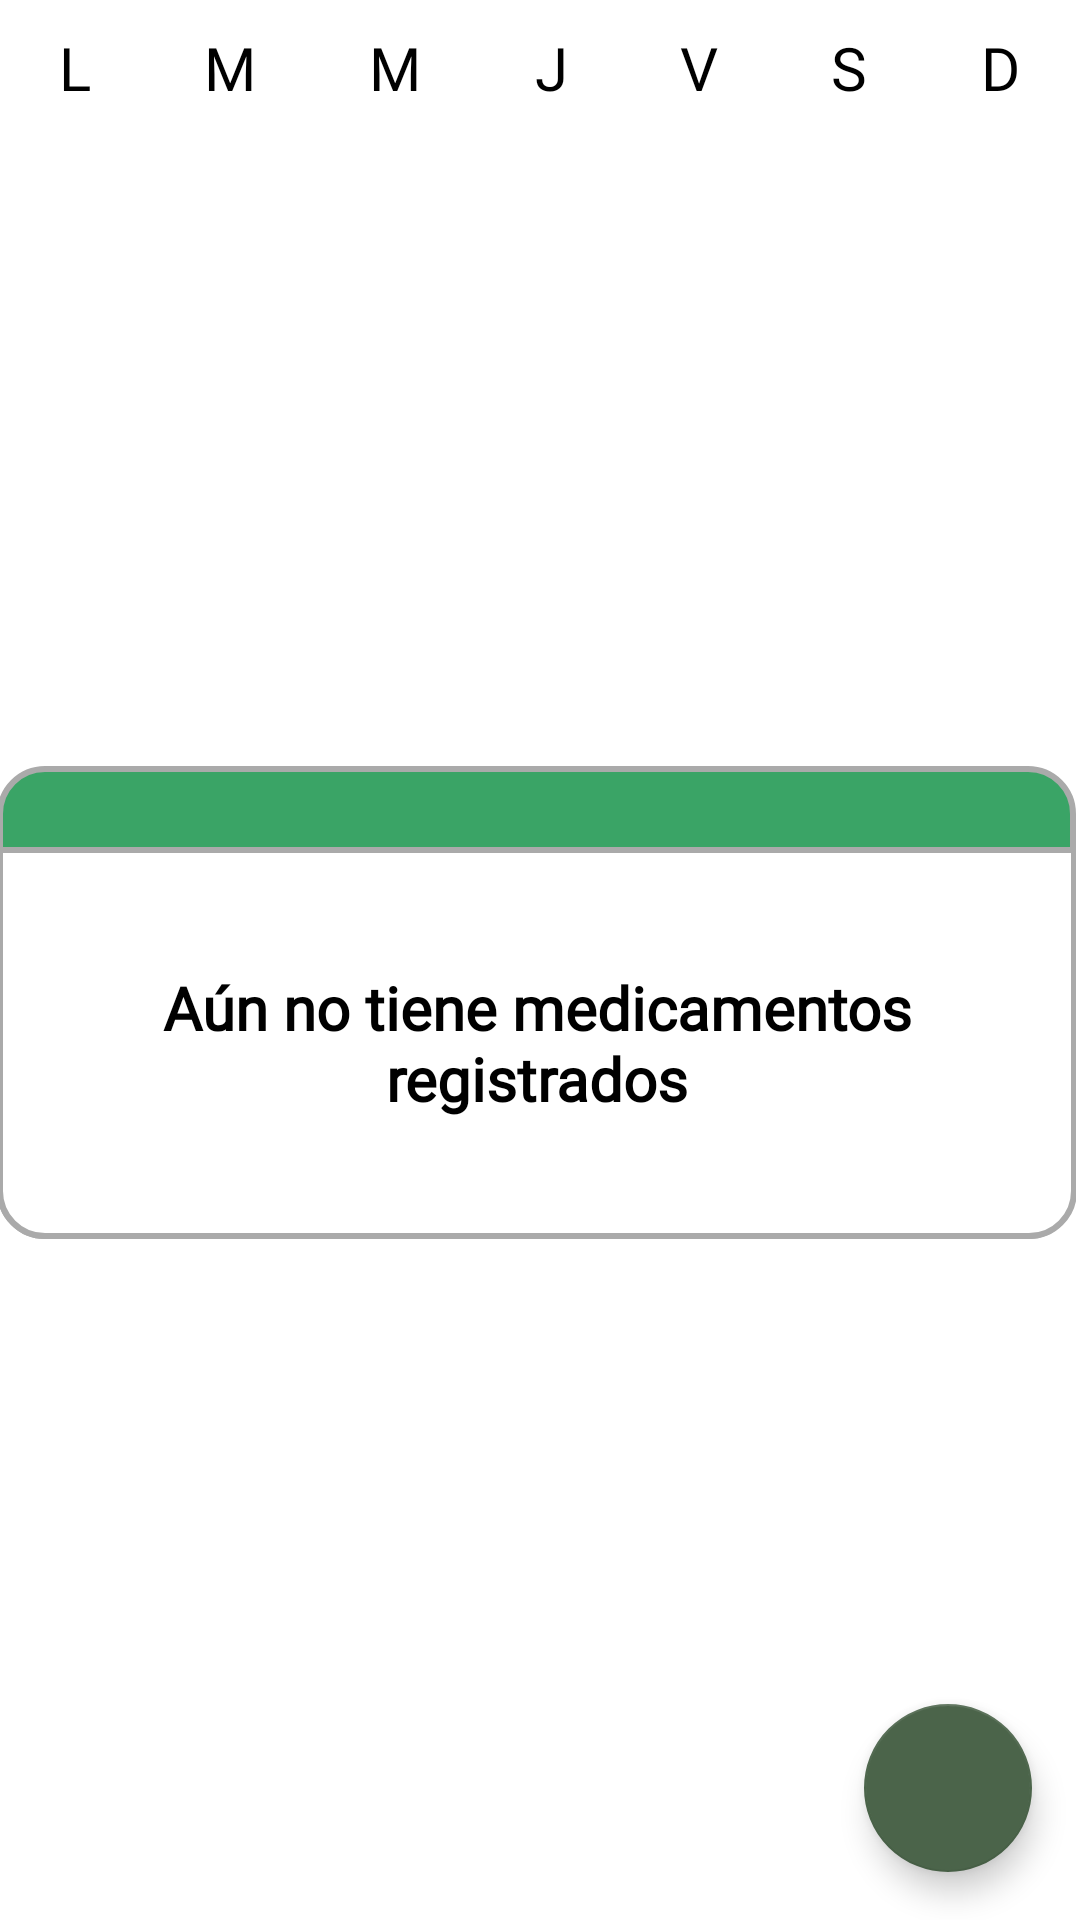

Write the Android layout XML for this screen, with the resource values it uses.
<!-- AndroidManifest.xml: application theme Theme.Kiwipillsapp -->
<!-- res/layout/activity_weekly_view.xml -->
<?xml version="1.0" encoding="utf-8"?>
<androidx.constraintlayout.widget.ConstraintLayout xmlns:android="http://schemas.android.com/apk/res/android"
    xmlns:app="http://schemas.android.com/apk/res-auto"
    xmlns:tools="http://schemas.android.com/tools"
    android:layout_width="match_parent"
    android:layout_height="match_parent">

    <LinearLayout
        android:id="@+id/linearLayout4"
        android:layout_width="0dp"
        android:layout_height="wrap_content"
        android:layout_marginStart="1dp"
        android:layout_marginTop="1dp"
        android:layout_marginEnd="1dp"
        android:orientation="horizontal"
        app:layout_constraintEnd_toEndOf="parent"
        app:layout_constraintStart_toStartOf="parent"
        app:layout_constraintTop_toTopOf="parent">

        <TextView
            android:id="@+id/lbl_lun_awv"
            android:layout_width="wrap_content"
            android:layout_height="wrap_content"
            android:layout_weight="1"
            android:background="@color/white"
            android:fontFamily="@font/quicksand_bold"
            android:paddingTop="8dp"
            android:paddingBottom="8dp"
            android:text="L"
            android:textAlignment="center"
            android:textColor="@color/black"
            android:textSize="20sp" />

        <TextView
            android:id="@+id/lbl_mar_awv"
            android:layout_width="wrap_content"
            android:layout_height="wrap_content"
            android:layout_weight="1"
            android:background="@color/white"
            android:fontFamily="@font/quicksand_bold"
            android:paddingTop="8dp"
            android:paddingBottom="8dp"
            android:text="M"
            android:textAlignment="center"
            android:textColor="@color/black"
            android:textSize="20sp" />

        <TextView
            android:id="@+id/lbl_mie_awv"
            android:layout_width="wrap_content"
            android:layout_height="wrap_content"
            android:layout_weight="1"
            android:background="@color/white"
            android:fontFamily="@font/quicksand_bold"
            android:paddingTop="8dp"
            android:paddingBottom="8dp"
            android:text="M"
            android:textAlignment="center"
            android:textColor="@color/black"
            android:textSize="20sp" />

        <TextView
            android:id="@+id/labl_jue_awv"
            android:layout_width="wrap_content"
            android:layout_height="wrap_content"
            android:layout_weight="1"
            android:background="@color/white"
            android:fontFamily="@font/quicksand_bold"
            android:paddingTop="8dp"
            android:paddingBottom="8dp"
            android:text="J"
            android:textAlignment="center"
            android:textColor="@color/black"
            android:textSize="20sp" />

        <TextView
            android:id="@+id/lbl_vie_awv"
            android:layout_width="wrap_content"
            android:layout_height="wrap_content"
            android:layout_weight="1"
            android:background="@color/white"
            android:fontFamily="@font/quicksand_bold"
            android:paddingTop="8dp"
            android:paddingBottom="8dp"
            android:text="V"
            android:textAlignment="center"
            android:textColor="@color/black"
            android:textSize="20sp" />

        <TextView
            android:id="@+id/lbl_sab_awv"
            android:layout_width="wrap_content"
            android:layout_height="wrap_content"
            android:layout_weight="1"
            android:background="@color/white"
            android:fontFamily="@font/quicksand_bold"
            android:paddingTop="8dp"
            android:paddingBottom="8dp"
            android:text="S"
            android:textAlignment="center"
            android:textColor="@color/black"
            android:textSize="20sp" />

        <TextView
            android:id="@+id/lbl_dom_awv"
            android:layout_width="wrap_content"
            android:layout_height="wrap_content"
            android:layout_weight="1"
            android:background="@color/white"
            android:fontFamily="@font/quicksand_bold"
            android:paddingTop="8dp"
            android:paddingBottom="8dp"
            android:text="D"
            android:textAlignment="center"
            android:textColor="@color/black"
            android:textSize="20sp" />

    </LinearLayout>

    <LinearLayout
        android:id="@+id/no_meds_item_WeeklyView"
        android:layout_width="wrap_content"
        android:layout_height="wrap_content"
        android:layout_marginLeft="15dp"
        android:layout_marginRight="18dp"
        android:background="@drawable/round_black_border_white_bg"
        android:orientation="vertical"
        android:visibility="visible"
        app:layout_constraintBottom_toBottomOf="@+id/rcListMedicament_awv"
        app:layout_constraintEnd_toEndOf="parent"
        app:layout_constraintStart_toStartOf="parent"
        app:layout_constraintTop_toBottomOf="@+id/linearLayout4">

        <TextView
            android:layout_width="match_parent"
            android:layout_height="wrap_content"
            android:fontFamily="@font/quicksand_bold"
            android:textAlignment="center"
            android:textColor="@color/white"
            android:textSize="20sp" />

        <LinearLayout
            android:layout_width="match_parent"
            android:layout_height="match_parent"
            android:background="@drawable/bottom_round_corners"
            android:orientation="horizontal"
            android:paddingTop="40dp"
            android:paddingBottom="40dp"
            android:paddingLeft="20dp"
            android:paddingRight="20dp">

            <TextView
                android:id="@+id/textView8"
                android:layout_width="wrap_content"
                android:layout_height="wrap_content"
                android:layout_weight="1"
                android:background="@color/white"
                android:fontFamily="@font/quicksand_bold"
                android:text="@string/no_meds"
                android:textAlignment="center"
                android:textColor="#000000"
                android:textSize="20sp"
                android:textStyle="bold" />
        </LinearLayout>
    </LinearLayout>

    <androidx.recyclerview.widget.RecyclerView
        android:id="@+id/rcListMedicament_awv"
        android:layout_width="match_parent"
        android:layout_height="0dp"
        android:layout_marginStart="8dp"
        android:layout_marginEnd="8dp"
        android:layout_marginBottom="16dp"
        app:layout_constraintBottom_toBottomOf="parent"
        app:layout_constraintEnd_toEndOf="parent"
        app:layout_constraintStart_toStartOf="parent"
        app:layout_constraintTop_toBottomOf="@+id/linearLayout4"
        tools:itemCount="5"
        tools:listitem="@layout/item_compact_medicament">

    </androidx.recyclerview.widget.RecyclerView>

    <com.google.android.material.floatingactionbutton.FloatingActionButton
        android:id="@+id/btn_addmedmain"
        android:layout_width="wrap_content"
        android:layout_height="wrap_content"
        android:layout_marginEnd="16dp"
        android:layout_marginBottom="16dp"
        android:background="@drawable/round_darkgreen_edittext"
        android:clickable="true"
        android:contentDescription="@string/lbl_add"
        android:ems="10"
        android:fontFamily="@font/quicksand"
        android:hint="@string/lbl_search"
        android:inputType="textPersonName"
        android:minHeight="48dp"
        android:textAlignment="center"
        android:textColor="@color/gray"
        android:textColorHint="@color/gray"
        android:textSize="20sp"
        android:textStyle="bold"
        app:backgroundTint="@color/dark_green"
        app:layout_constraintBottom_toBottomOf="parent"
        app:layout_constraintEnd_toEndOf="parent"
        app:srcCompat="@drawable/ic_add_24" />

</androidx.constraintlayout.widget.ConstraintLayout>
<!-- res/layout/item_compact_medicament.xml (included above) -->
<?xml version="1.0" encoding="utf-8"?>
<FrameLayout xmlns:android="http://schemas.android.com/apk/res/android"
    xmlns:app="http://schemas.android.com/apk/res-auto"
    xmlns:tools="http://schemas.android.com/tools"
    android:layout_width="match_parent"
    android:layout_height="wrap_content"
    android:layout_margin="8dp">

    <LinearLayout
        android:layout_width="match_parent"
        android:layout_height="match_parent"
        android:background="@drawable/round_black_content"
        android:orientation="vertical">

        <TextView
            android:id="@+id/lbl_hour_icm"
            android:layout_width="match_parent"
            android:layout_height="wrap_content"
            android:background="@color/kiwi_green"
            android:fontFamily="@font/quicksand_bold"
            android:text="14:00"
            android:textAlignment="center"
            android:textColor="@color/white"
            android:textSize="20sp" />

        <LinearLayout
            android:layout_width="match_parent"
            android:layout_height="wrap_content"
            android:gravity="center"
            android:orientation="horizontal"
            android:paddingStart="8dp"
            android:paddingEnd="8dp"
            android:paddingBottom="8dp">

            <de.hdodenhof.circleimageview.CircleImageView
                android:id="@+id/img_pillbox_item"
                android:layout_width="50dp"
                android:layout_height="50dp"
                android:layout_marginStart="8dp"
                android:layout_marginEnd="8dp"
                android:src="@mipmap/ic_logo_kiwi_round" />

            <LinearLayout
                android:layout_width="225dp"
                android:layout_height="wrap_content"
                android:layout_marginStart="8dp"
                android:layout_marginEnd="8dp"
                android:layout_weight="1"
                android:orientation="vertical">

                <TextView
                    android:id="@+id/lbl_title_icm"
                    android:layout_width="match_parent"
                    android:layout_height="wrap_content"
                    android:fontFamily="@font/quicksand_bold"
                    android:text="Paracetamol"
                    android:textColor="@color/black"
                    android:textStyle="bold" />

                <TextView
                    android:id="@+id/lbl_description_icm"
                    android:layout_width="match_parent"
                    android:layout_height="wrap_content"
                    android:fontFamily="@font/quicksand"
                    android:singleLine="false"
                    android:text="medicamento para dolor de cabeza intenso o leve, solo es texto para rellenar" />
            </LinearLayout>

            <LinearLayout
                android:layout_width="wrap_content"
                android:layout_height="match_parent"
                android:gravity="center"
                android:orientation="horizontal">

                <ImageView
                    android:id="@+id/btn_edit_med_cmp"
                    android:layout_width="wrap_content"
                    android:layout_height="wrap_content"
                    android:layout_weight="1"
                    android:src="@drawable/ic_edit_24" />

                <ImageView
                    android:id="@+id/btn_delete_icm"
                    android:layout_width="wrap_content"
                    android:layout_height="wrap_content"
                    android:layout_weight="1"
                    android:paddingStart="8dp"
                    android:src="@drawable/ic_cancel_24" />

            </LinearLayout>

            <TextView
                android:id="@+id/txt_med_id"
                android:layout_width="21dp"
                android:layout_height="33dp"
                android:layout_weight="1"
                android:text="TextView"
                android:visibility="invisible" />

        </LinearLayout>
    </LinearLayout>
</FrameLayout>
<!-- resources referenced by this layout -->
<resources>
  <color name="black">#FF000000</color>
  <color name="dark_green">#4B644A</color>
  <color name="gray">#DFDFDF</color>
  <color name="kiwi_green">#3AA466</color>
  <color name="white">#FFFFFFFF</color>
  <!-- drawable bottom_round_corners (drawable) -->
  <?xml version="1.0" encoding="utf-8"?>
  <shape xmlns:android="http://schemas.android.com/apk/res/android"
      android:shape="rectangle"
      android:padding="10dp">
  
      <solid android:color="@color/white" />
      <corners
          android:bottomRightRadius="15dp"
          android:bottomLeftRadius="15dp" />
  
      <stroke android:width="2dp" android:color="@android:color/darker_gray"/>
  
  </shape>
  <!-- drawable ic_edit_24 (drawable) -->
  <vector xmlns:android="http://schemas.android.com/apk/res/android"
      android:width="24dp"
      android:height="24dp"
      android:viewportWidth="24"
      android:viewportHeight="24"
      android:tint="@color/kiwi_green">
    <path
        android:fillColor="@android:color/white"
        android:pathData="M3,17.25V21h3.75L17.81,9.94l-3.75,-3.75L3,17.25zM20.71,7.04c0.39,-0.39 0.39,-1.02 0,-1.41l-2.34,-2.34c-0.39,-0.39 -1.02,-0.39 -1.41,0l-1.83,1.83 3.75,3.75 1.83,-1.83z"/>
  </vector>
  <!-- drawable round_black_border_white_bg (drawable) -->
  <?xml version="1.0" encoding="utf-8"?>
  <shape xmlns:android="http://schemas.android.com/apk/res/android"
      android:shape="rectangle"
      android:padding="10dp">
  
      <solid android:color="@color/kiwi_green" />
      <corners
          android:bottomRightRadius="15dp"
          android:bottomLeftRadius="15dp"
          android:topLeftRadius="15dp"
          android:topRightRadius="15dp" />
  
      <stroke android:width="2dp" android:color="@android:color/darker_gray"/>
  
  </shape>
  <!-- drawable round_black_content (drawable) -->
  <?xml version="1.0" encoding="utf-8"?>
  <shape
      xmlns:android="http://schemas.android.com/apk/res/android"
      android:shape="rectangle" >
      <corners
          android:radius="5dp"/>
  
      <stroke
          android:width="2dp"
          android:color="@android:color/darker_gray"/>
  </shape>
  <!-- drawable round_darkgreen_edittext (drawable) -->
  <?xml version="1.0" encoding="utf-8"?>
  <shape xmlns:android="http://schemas.android.com/apk/res/android"
      android:shape="rectangle"
      android:padding="10dp">
  
      <solid android:color="@color/dark_green" />
      <corners
          android:bottomRightRadius="15dp"
          android:bottomLeftRadius="15dp"
          android:topLeftRadius="15dp"
          android:topRightRadius="15dp" />
  
      <stroke android:width="2dp" android:color="@android:color/darker_gray"/>
  
  </shape>
  <string name="lbl_add">Agregar</string>
  <string name="lbl_search">Buscar</string>
  <string name="no_meds">Aún no tiene medicamentos registrados</string>
  <style name="Theme.Kiwipillsapp" parent="Theme.MaterialComponents.DayNight.DarkActionBar">
          
          <item name="colorPrimary">@color/kiwi_green</item>
          <item name="colorPrimaryVariant">@color/dark_green</item>
          <item name="colorOnPrimary">@color/white</item>
          
          <item name="colorSecondary">@color/teal_200</item>
          <item name="colorSecondaryVariant">@color/teal_700</item>
          <item name="colorOnSecondary">@color/white</item>
          
          <item name="android:statusBarColor" tools:targetApi="l">?attr/colorPrimaryVariant</item>
          
      </style>
  <color name="teal_200">#FF03DAC5</color>
  <color name="teal_700">#FF018786</color>
</resources>
